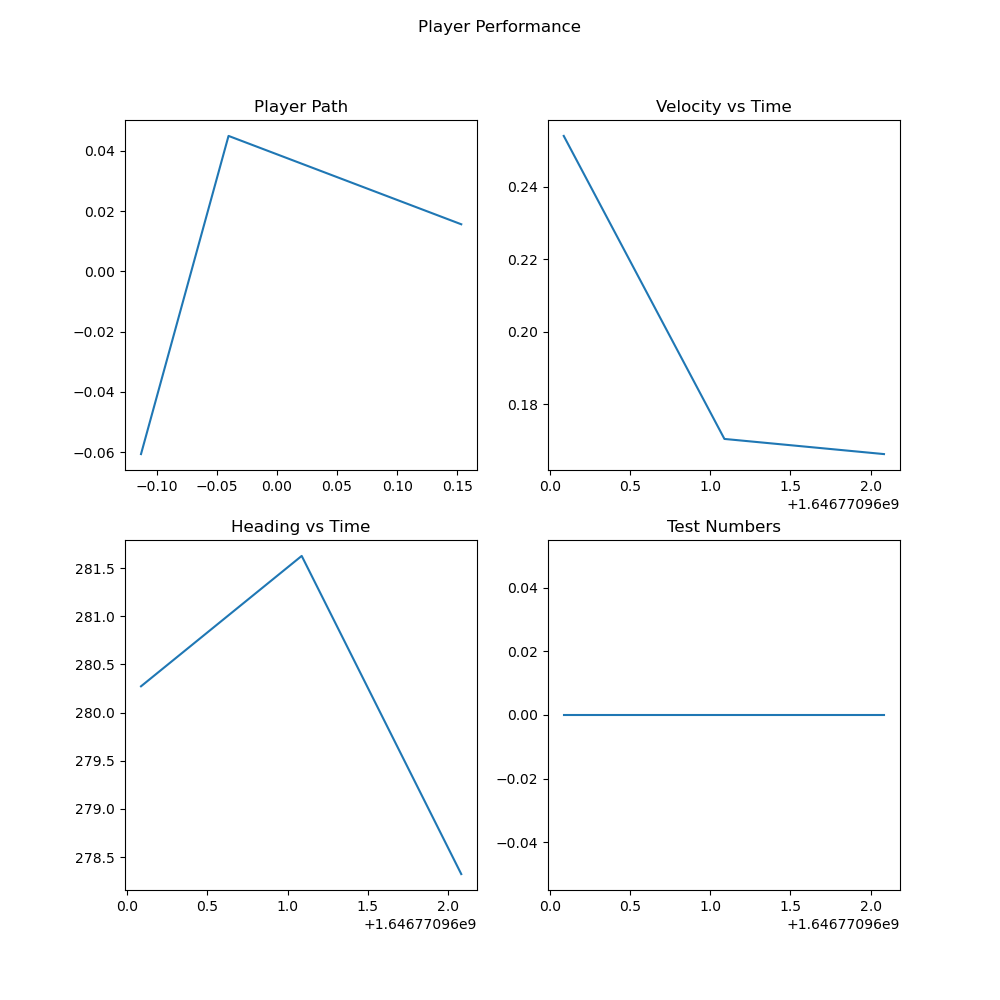

The data file committed next to this chart (first rows):
, latitude, longitude, altitude, velocity, heading, time, latitude_error, longitude_error, altitude_error, velocity_error, heading_error, North, East, Down, smoothed_velocity, smoothed_heading
0, 23.83, 90.35, 0.0, 0.254, 280.3, 1646770960, 0.0, 0.0, 0.0, 2.75, 0.0, 0.1532, 0.01566, 1.1866053625797512e-09, 0.254, 280.3
1, 23.83, 90.35, 0.0, 0.102, 282.7, 1646770961, 0.0, 0.0, 0.0, 2.79, 0.0, -0.04024, 0.045, -2.1533353919411802e-10, 0.1704, 281.6
2, 23.83, 90.35, 0.0, 0.16, 273.4, 1646770962, 0.0, 0.0, 0.0, 2.45, 0.0, -0.113, -0.06066, 8.049937799681217e-11, 0.1662, 278.3
